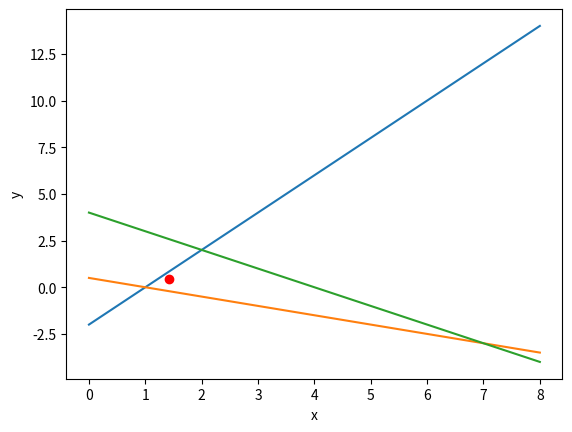
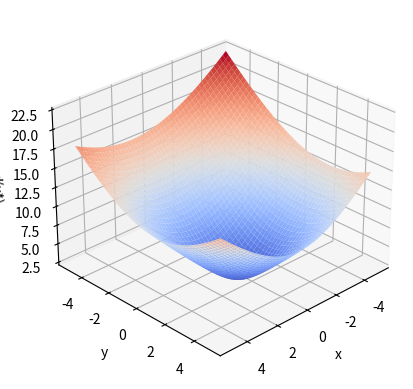

Here is the Python script that generated these plots, in order:
import matplotlib.pyplot as plt
from matplotlib import rc
from matplotlib import cm
import numpy as np
#plt.style.use('dark_background')

print('\nTarea Semana 7 - Métodos Computacionales 1')


# Punto 1a
print('\n\nPunto 1a\n')

A = np.array([[2, -1],
              [1, 2],
              [1, 1]])
b = np.array([2, 1, 4])

At = A.T
Inv = np.linalg.inv(At @ A)
xSol = Inv @ (At @ b)

print(f"El punto solución es ({xSol[0]}, {xSol[1]})")

x = np.linspace(0,8,100)
l1 = lambda x:  2*x- 2
l2 = lambda x: -((x-1)/2)
l3 = lambda x: 4-x
y1 = l1(x)
y2 = l2(x)
y3 = l3(x)

fig = plt.figure()
ax = fig.add_subplot()
ax.plot(x, y1)
ax.plot(x, y2)
ax.plot(x, y3)
ax.set_xlabel(r'x',fontsize=10)
ax.set_ylabel(r'y',fontsize=10)
ax.plot(xSol[0], xSol[1], "o", c="r")
plt.show()

print("Como el punto no hace parte del espacio columna\
de la matriz dados por las ecuaciones de las líneas,\
el punto hallado es el punto que minimiza la proyección\
del punto sobre el espacio columna")




# Punto 1b
print('\nPunto 1b\n')

xi, xf, h = -5.,5.,0.03
Npoints = int((xf-xi)/(h))

x = np.linspace(xi,xf,Npoints)
y = np.linspace(xi,xf,Npoints)

X,Y = np.meshgrid(x,y)
Z = np.zeros((len(x), len(y)))

#print(x)
min = [None, None, np.inf]
for i in range(len(x)):
    for j in range(len(x)):
        v=np.array([x[i],y[j]])
        Z[i][j] = np.linalg.norm((A@v)-b)
        if Z[i][j] < min[2]:
            min = [x[i],y[j],Z[i][j]]

print(f"El punto obtenido fue ({min[0]}, {min[1]})")

fig = plt.figure()
ax = fig.add_subplot(1,1,1,projection='3d', elev = 28, azim = 46)
ax.plot_surface(X,Y,Z, cmap=cm.coolwarm)
ax.set_xlabel(r'x',fontsize=10)
ax.set_ylabel(r'y',fontsize=10)
ax.set_zlabel(r'd(x*)',fontsize=10)
plt.show()





# Punto 2
print('\nPunto 2\n')

